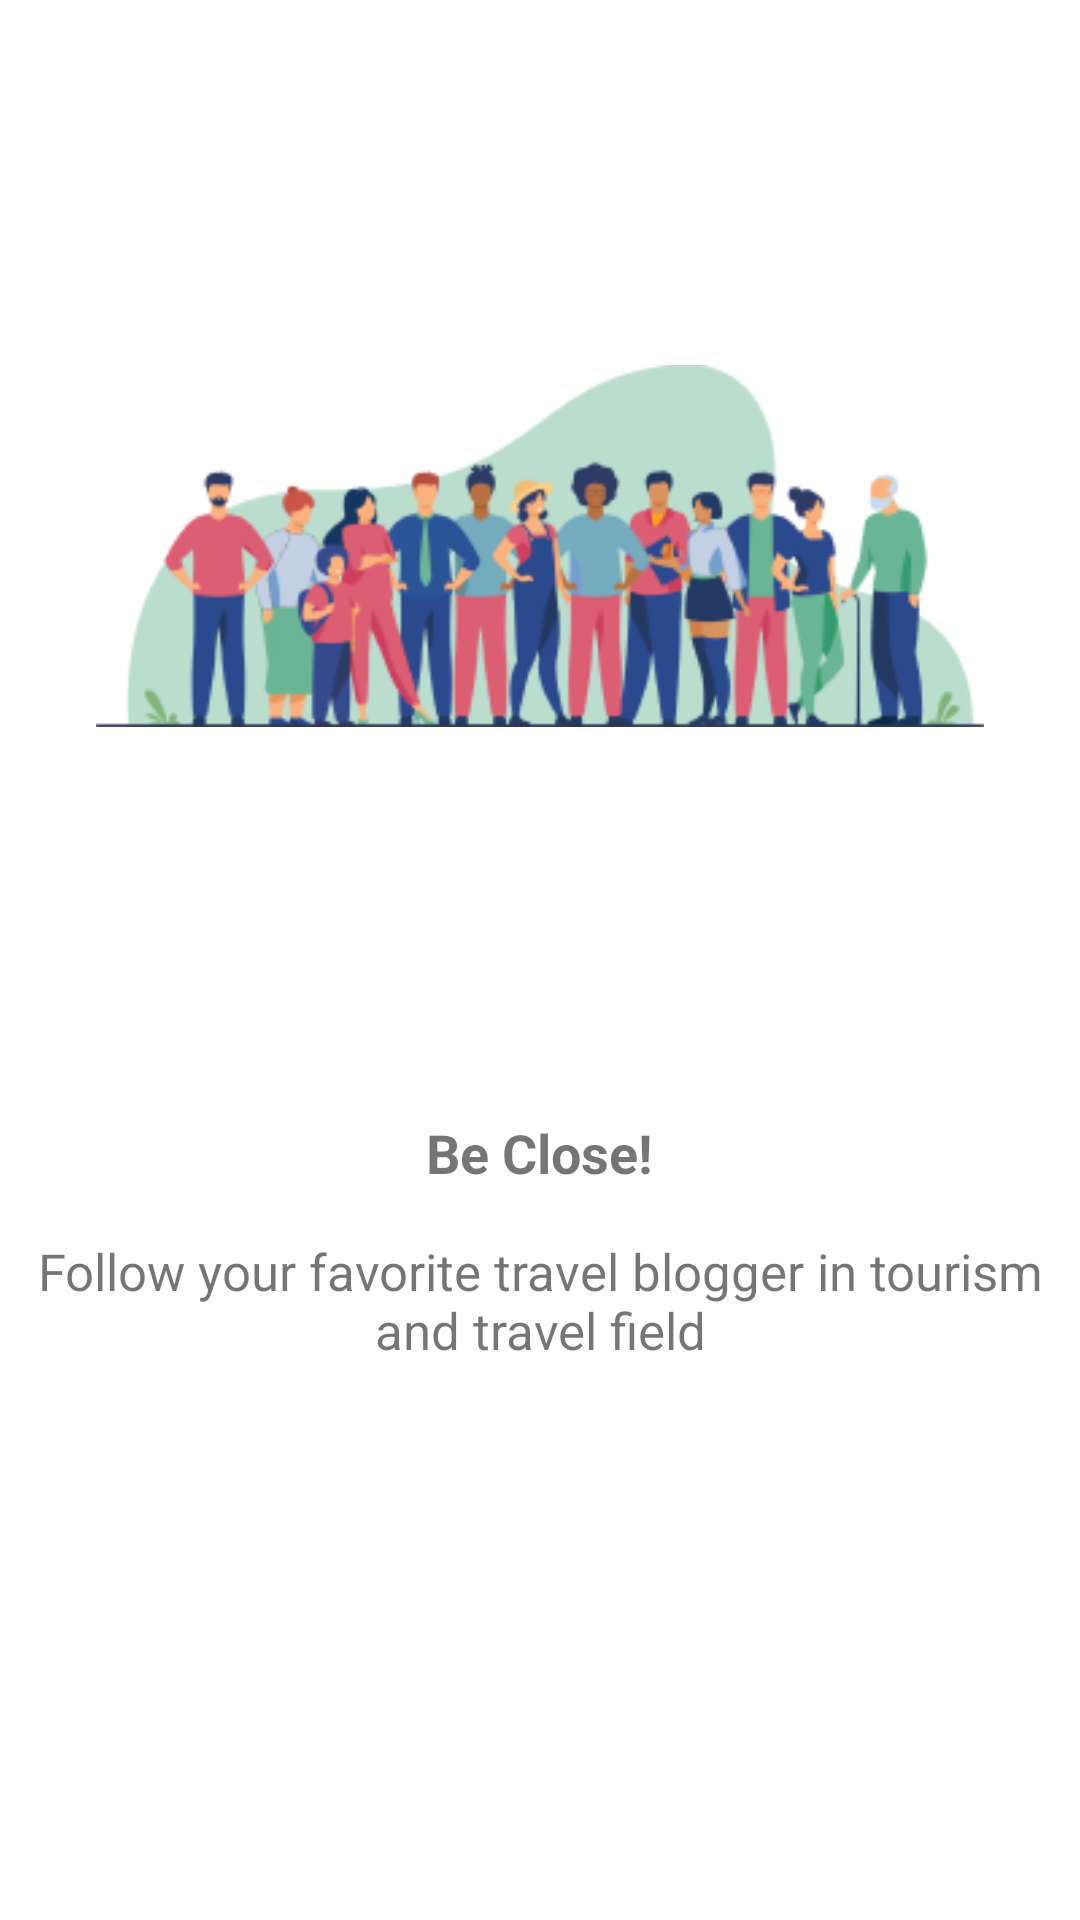

Android layout source for this screen:
<!-- AndroidManifest.xml: application theme Theme.TourApplication -->
<!-- res/layout/fragment_two.xml -->
<?xml version="1.0" encoding="utf-8"?>
<LinearLayout xmlns:android="http://schemas.android.com/apk/res/android"
    xmlns:tools="http://schemas.android.com/tools"
    android:layout_width="match_parent"
    android:orientation="vertical"
    android:layout_height="match_parent"
    tools:context=".onboarding.TwoFragment">

    <ImageView
        android:layout_width="match_parent"
        android:layout_height="300dp"
        android:layout_margin="32dp"

        android:src="@drawable/onboard_2" />

    <TextView
        android:layout_width="wrap_content"
        android:layout_height="wrap_content"
        android:text="@string/be_close"
        android:layout_margin="8dp"

        android:layout_gravity="center"
        android:textSize="18sp"
        android:textStyle="bold" />

    <TextView
        android:layout_width="wrap_content"
        android:layout_height="wrap_content"
android:text="@string/onboard_2"
        android:gravity="center"
        android:layout_margin="8dp"
        android:textSize="17sp"
        />
</LinearLayout>
<!-- resources referenced by this layout -->
<resources>
  <!-- drawable onboard_2: png bitmap (drawable-v24, 33222 bytes) -->
  <string name="be_close">Be Close!</string>
  <string name="onboard_2">Follow your favorite travel blogger in tourism and travel field</string>
  <style name="Theme.TourApplication" parent="Theme.MaterialComponents.DayNight.DarkActionBar">
          
          <item name="colorPrimary">@color/main_color</item>
          <item name="colorPrimaryVariant">@color/purple_700</item>
          <item name="colorOnPrimary">@color/white</item>
          
          <item name="colorSecondary">@color/teal_200</item>
          <item name="colorSecondaryVariant">@color/teal_700</item>
          <item name="colorOnSecondary">@color/black</item>
  
  
          
          <item name="android:statusBarColor" tools:targetApi="l">?attr/colorPrimaryVariant</item>
          
  
      </style>
  <color name="main_color">#6AB698</color>
  <color name="purple_700">#FF3700B3</color>
  <color name="white">#FFFFFFFF</color>
  <color name="teal_200">#FF03DAC5</color>
  <color name="teal_700">#FF018786</color>
  <color name="black">#FF000000</color>
</resources>
